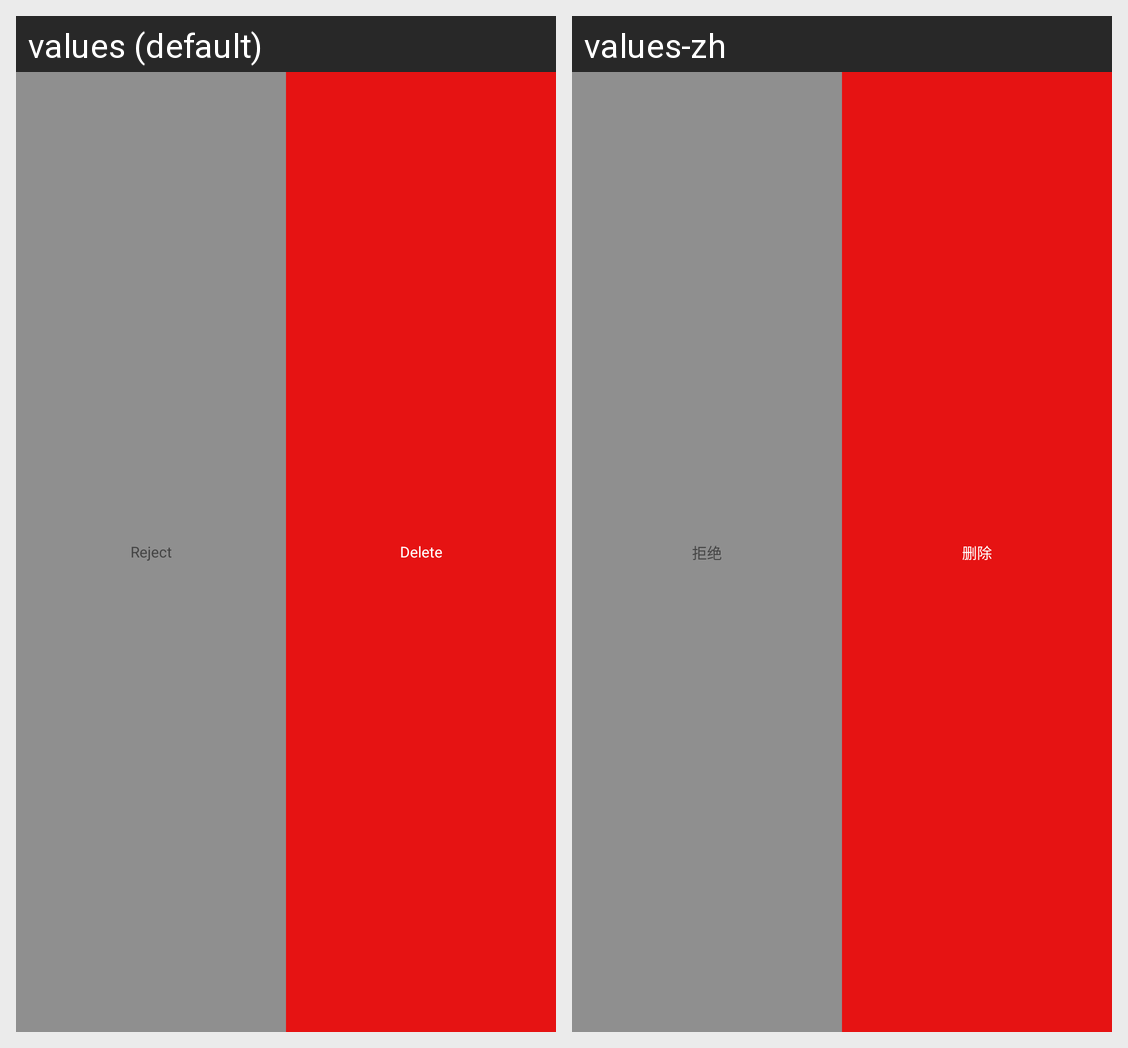

This grid shows one Android layout under two languages. Give, for every string resource on the screen, its name, the default text and each shown locale's text.
Android screen res/layout/menu_friendrequest.xml rendered under 2 locales, left to right: values (default), values-zh. Device: Nexus 5 (rendered at 1080×1920; each locale shown at half size, 540×960, under a caption strip naming it); theme theme_pda.
Strings drawn on this screen, with the default value and each locale's value (text and hints the layout hard-codes, and strings that could not be matched under every locale, appear in the picture but are not listed):

reject
  values: Reject
  values-zh: 拒绝

delete
  values: Delete
  values-zh: 删除
